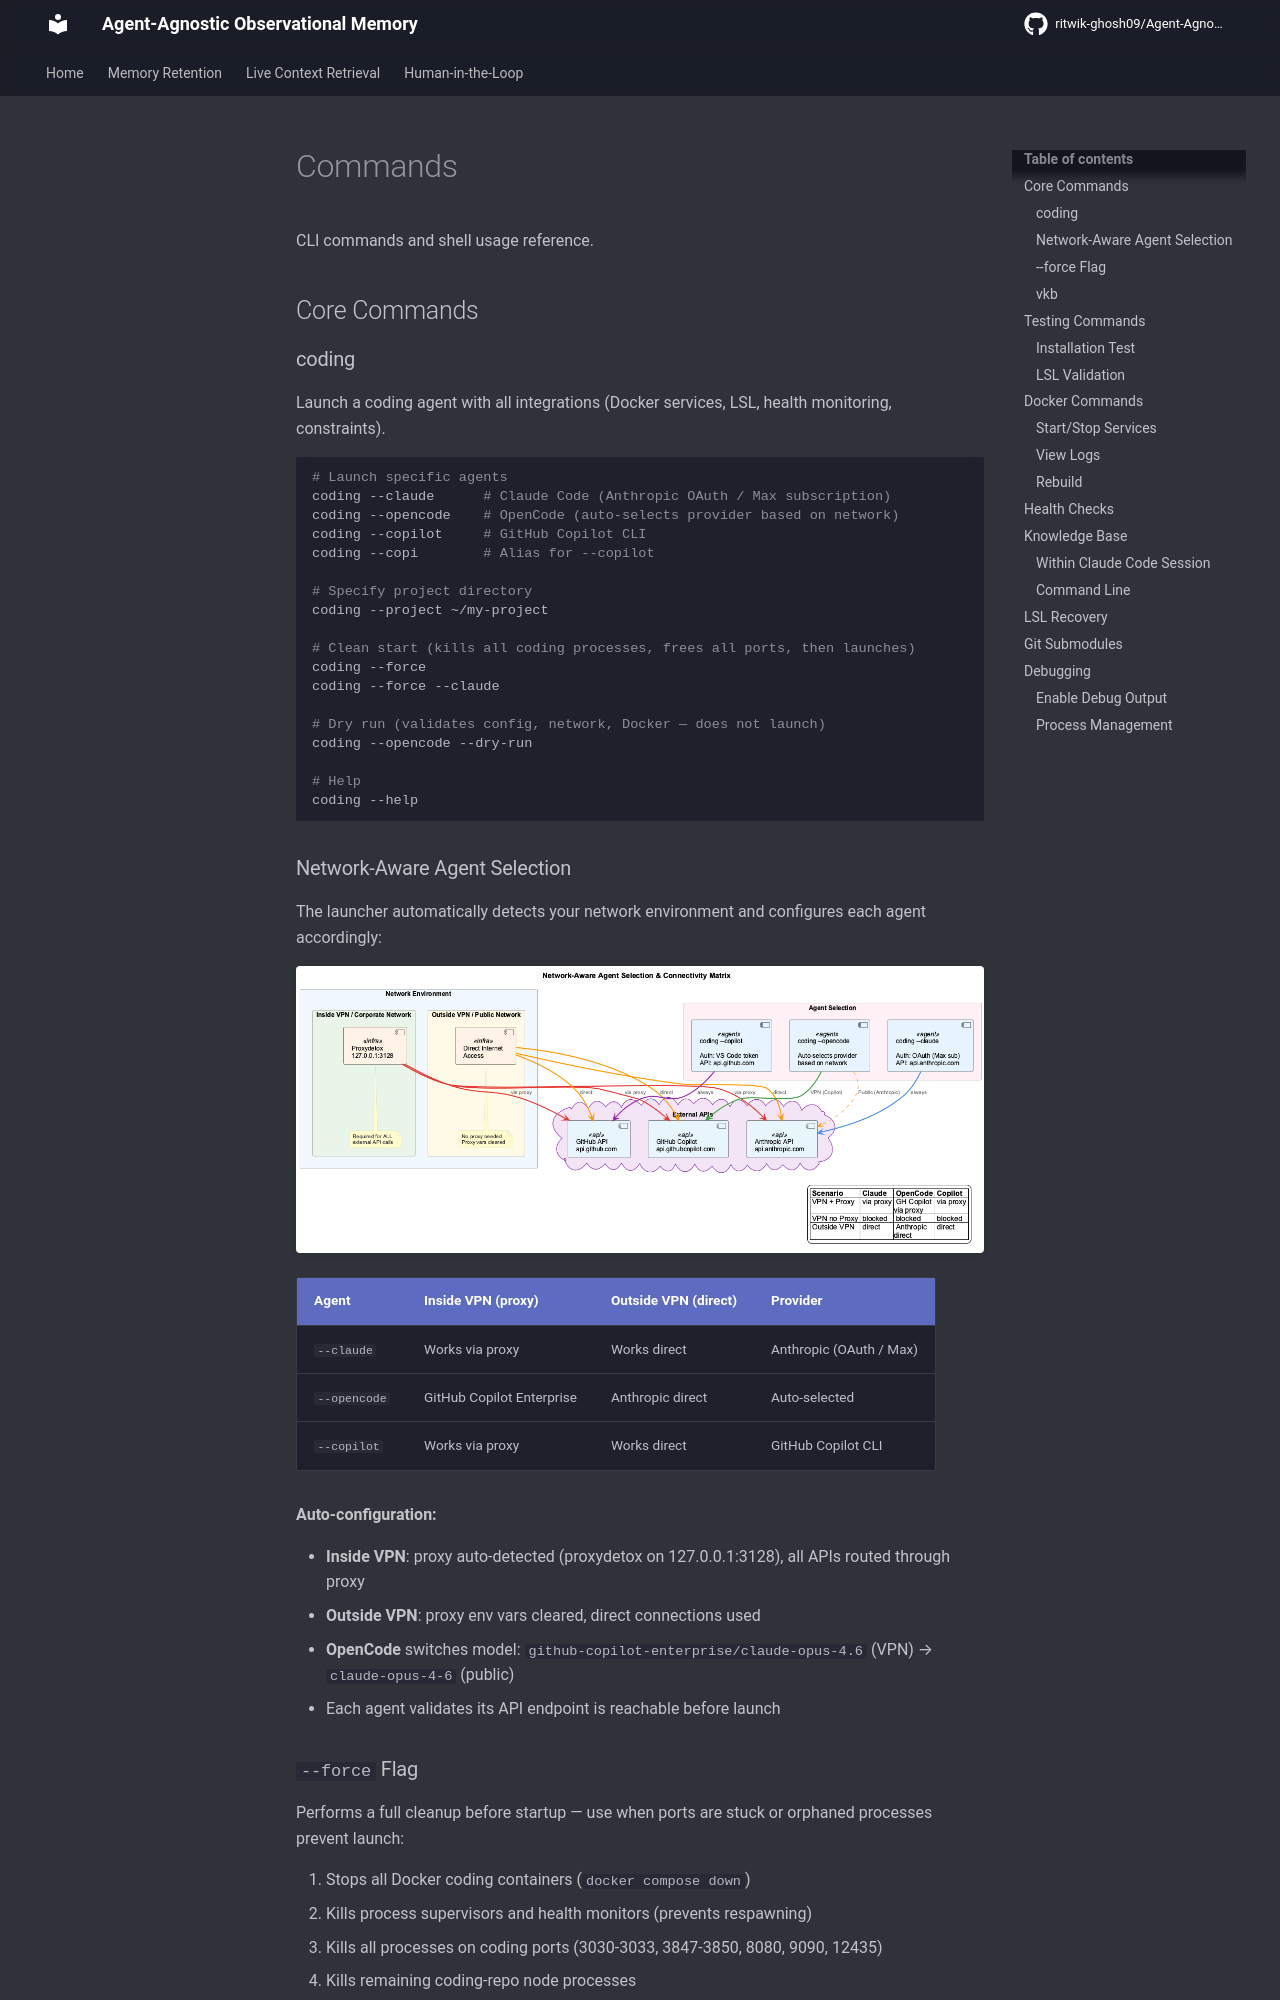

repository: ritwik-ghosh09/Agent-Agnostic-Observational-Memory · page: reference/commands/index.html · generator: mkdocs

# Commands

CLI commands and shell usage reference.

## Core Commands

### coding

Launch a coding agent with all integrations (Docker services, LSL, health monitoring, constraints).

```bash
# Launch specific agents
coding --claude      # Claude Code (Anthropic OAuth / Max subscription)
coding --opencode    # OpenCode (auto-selects provider based on network)
coding --copilot     # GitHub Copilot CLI
coding --copi        # Alias for --copilot

# Specify project directory
coding --project ~/my-project

# Clean start (kills all coding processes, frees all ports, then launches)
coding --force
coding --force --claude

# Dry run (validates config, network, Docker — does not launch)
coding --opencode --dry-run

# Help
coding --help
```

### Network-Aware Agent Selection

The launcher automatically detects your network environment and configures each agent accordingly:

![Network-Aware Agent Selection](../images/network-aware-agent-selection.png)

| Agent | Inside VPN (proxy) | Outside VPN (direct) | Provider |
|---|---|---|---|
| `--claude` | Works via proxy | Works direct | Anthropic (OAuth / Max) |
| `--opencode` | GitHub Copilot Enterprise | Anthropic direct | Auto-selected |
| `--copilot` | Works via proxy | Works direct | GitHub Copilot CLI |

**Auto-configuration:**

- **Inside VPN**: proxy auto-detected (proxydetox on 127.0.0.1:3128), all APIs routed through proxy
- **Outside VPN**: proxy env vars cleared, direct connections used
- **OpenCode** switches model: `github-copilot-enterprise/claude-opus-4.6` (VPN) → `claude-opus-4-6` (public)
- Each agent validates its API endpoint is reachable before launch
